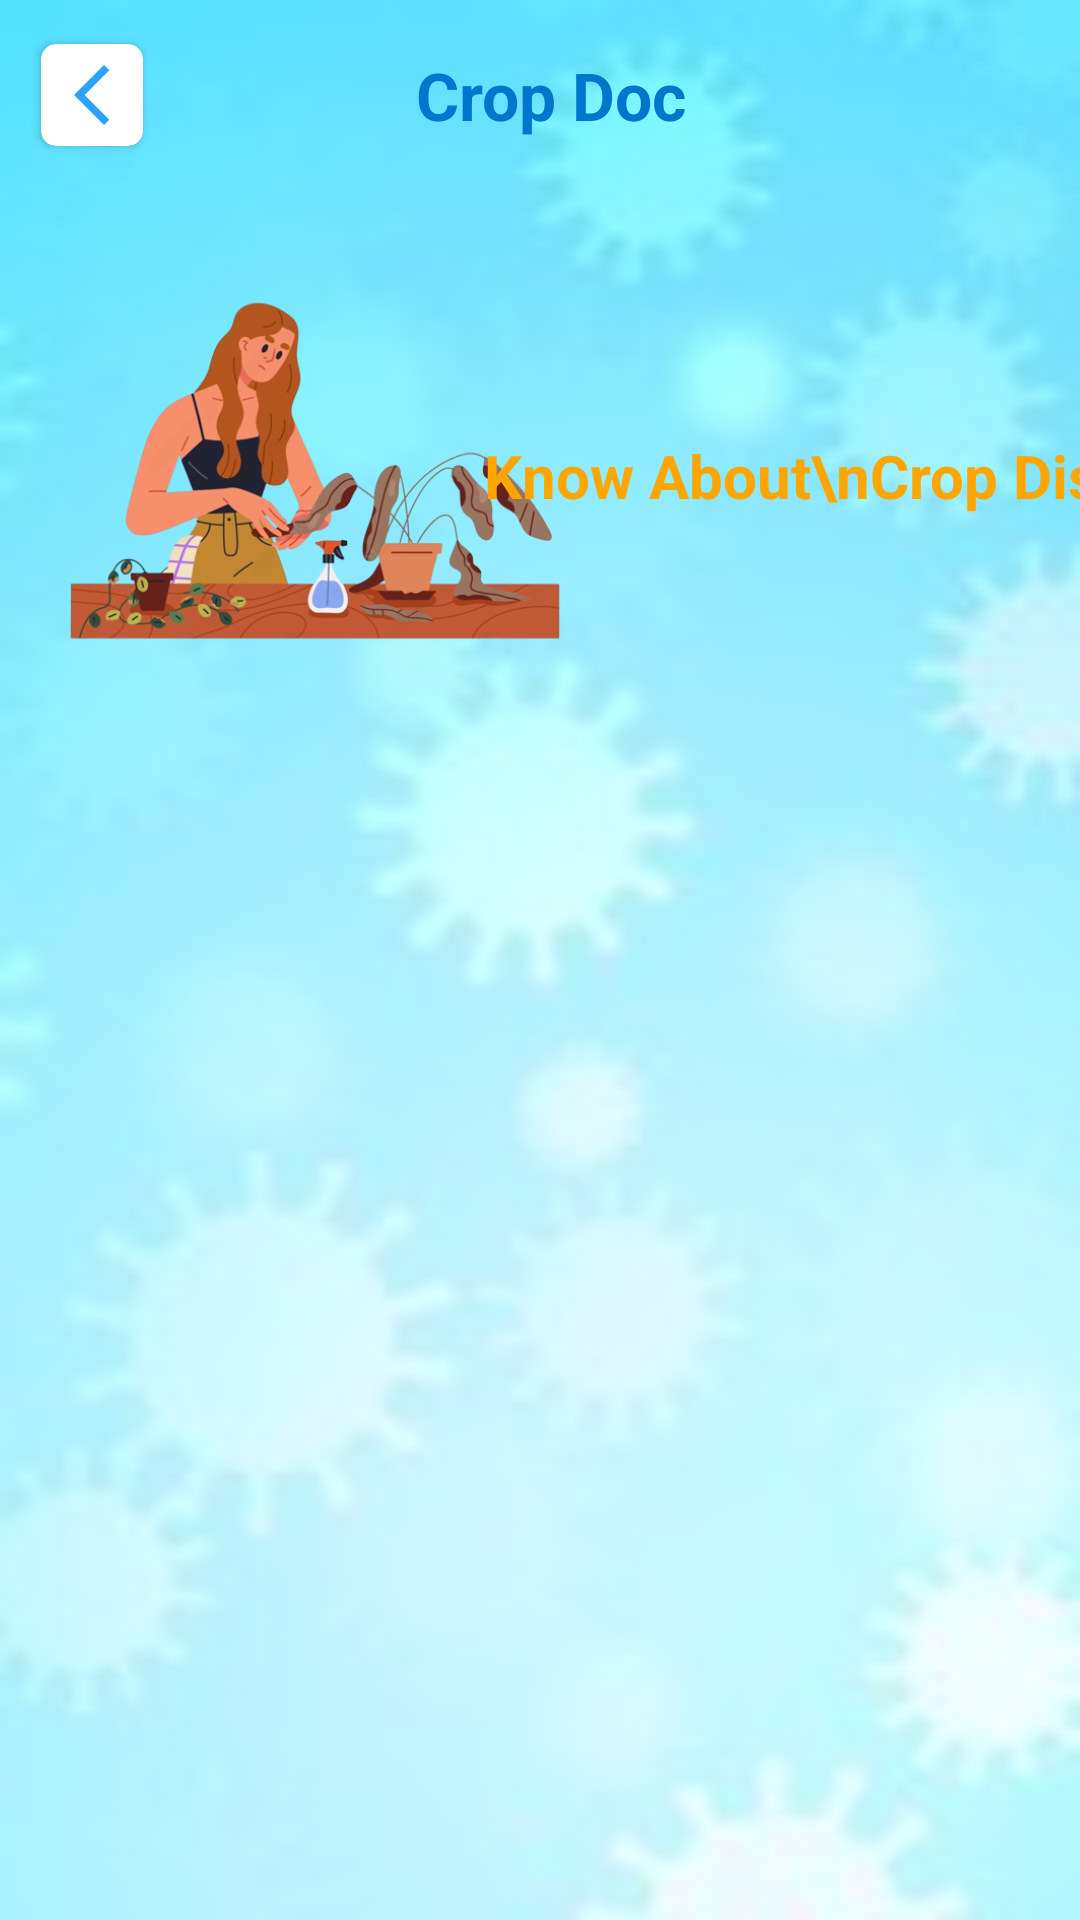

Reconstruct the res/layout file that produces this screen, plus the resources it refers to.
<!-- AndroidManifest.xml: application theme Theme.CropDoc -->
<!-- res/layout/fragment_2.xml -->
<?xml version="1.0" encoding="utf-8"?>
<androidx.constraintlayout.widget.ConstraintLayout xmlns:android="http://schemas.android.com/apk/res/android"
    xmlns:app="http://schemas.android.com/apk/res-auto"
    xmlns:tools="http://schemas.android.com/tools"
    android:layout_width="match_parent"
    android:layout_height="match_parent"
    android:background="@drawable/b7"
    tools:context=".fragment_2">


    <androidx.cardview.widget.CardView
        android:id="@+id/cardView3"
        android:layout_width="wrap_content"
        android:layout_height="wrap_content"
        android:layout_marginLeft="10dp"
        android:layout_marginTop="10dp"
        app:cardCornerRadius="5dp"
        app:cardUseCompatPadding="true"
        app:layout_constraintStart_toStartOf="parent"
        app:layout_constraintTop_toTopOf="parent">

        <ImageView
            android:layout_width="wrap_content"
            android:layout_height="wrap_content"
            android:layout_margin="5dp"
            android:src="@drawable/baseline_arrow_back_ios_new_24"></ImageView>
    </androidx.cardview.widget.CardView>

    <TextView
        android:layout_width="wrap_content"
        android:layout_height="wrap_content"
        android:text="Crop Doc"
        android:textColor="@color/color_primary"
        android:textSize="22dp"
        android:textStyle="bold"

        app:layout_constraintBottom_toBottomOf="@+id/cardView3"
        app:layout_constraintEnd_toEndOf="parent"

        app:layout_constraintHorizontal_bias="0.4"
        app:layout_constraintStart_toEndOf="@+id/cardView3"
        app:layout_constraintTop_toTopOf="@+id/cardView3"></TextView>

    <ImageView
        android:id="@+id/imageView3"
        android:layout_width="200dp"
        android:layout_height="200dp"
        android:layout_margin="5dp"
        android:src="@drawable/bg4"
        app:layout_constraintStart_toStartOf="parent"
        app:layout_constraintTop_toBottomOf="@+id/cardView3"></ImageView>

    <TextView
        android:layout_width="wrap_content"
        android:layout_height="wrap_content"
        android:text=" Know About\nCrop Disease"
        android:textSize="20sp"
        android:textStyle="bold"
        android:textColor="@color/color_secondary"
        app:layout_constraintBottom_toBottomOf="@+id/imageView3"
        app:layout_constraintEnd_toEndOf="parent"
        app:layout_constraintStart_toEndOf="@+id/imageView3"
        app:layout_constraintTop_toTopOf="@+id/imageView3">

    </TextView>

    <androidx.recyclerview.widget.RecyclerView
        android:id="@+id/rv_f2"
        android:layout_width="0dp"
        android:layout_height="0dp"
        android:layout_marginTop="10dp"

        app:layout_constraintBottom_toBottomOf="parent"
        app:layout_constraintEnd_toEndOf="parent"
        app:layout_constraintStart_toStartOf="parent"
        app:layout_constraintTop_toBottomOf="@+id/imageView3" />

</androidx.constraintlayout.widget.ConstraintLayout>
<!-- resources referenced by this layout -->
<resources>
  <color name="color_primary">#0076CC</color>
  <color name="color_secondary">#FFA500</color>
  <!-- drawable b7: jpg bitmap (drawable, 4674 bytes) -->
  <!-- drawable baseline_arrow_back_ios_new_24 (drawable) -->
  <vector android:height="24dp" android:tint="#2AA3FF"
      android:viewportHeight="24" android:viewportWidth="24"
      android:width="24dp" xmlns:android="http://schemas.android.com/apk/res/android">
      <path android:fillColor="@android:color/white" android:pathData="M17.77,3.77l-1.77,-1.77l-10,10l10,10l1.77,-1.77l-8.23,-8.23z"/>
  </vector>
  <!-- drawable bg4: png bitmap (drawable, 135617 bytes) -->
  <style name="Theme.CropDoc" parent="Theme.MaterialComponents.DayNight.NoActionBar">
          
          <item name="colorPrimary">@color/color_primary</item>
          <item name="colorPrimaryVariant">@color/color_primary_varient</item>
          <item name="colorOnPrimary">@color/white</item>
          
          <item name="colorSecondary">@color/color_secondary</item>
          <item name="colorSecondaryVariant">@color/color_secondary_varient</item>
          <item name="colorOnSecondary">@color/black</item>
          
          <item name="android:statusBarColor" tools:targetApi="l">@color/color_primary_dark</item>
          
          <item name="bottomSheetDialogTheme">@style/AppBottomSheetDialogTheme</item>
  
      </style>
  <color name="color_primary_varient">#84C9FD</color>
  <color name="white">#FFFFFFFF</color>
  <color name="color_secondary_varient">#D17F00</color>
  <color name="black">#FF000000</color>
  <color name="color_primary_dark">#005AA3</color>
  <style name="AppBottomSheetDialogTheme" parent="Theme.Design.Light.BottomSheetDialog">
          <item name="bottomSheetStyle">@style/AppModalStyle</item>
      </style>
  <style name="AppModalStyle" parent="Widget.Design.BottomSheet.Modal">
          <item name="android:background">@drawable/bottom_sheet_round</item>
      </style>
  <!-- drawable bottom_sheet_round (drawable) -->
  <?xml version="1.0" encoding="utf-8"?>
  <shape xmlns:android="http://schemas.android.com/apk/res/android"
      android:shape="rectangle">
      <solid android:color="@color/home"/>
      <corners android:topLeftRadius="16dp"
          android:topRightRadius="16dp"/>
  
  </shape>
  <color name="home">#FF03DAC5</color>
</resources>
